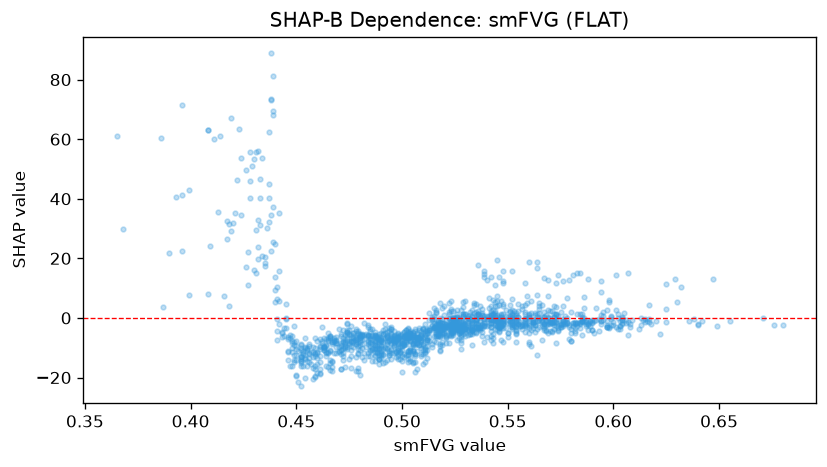

The file beside this chart, header and first rows:
feature_value, shap_value
0.522, 1.2
0.517, -4.983
0.546, -4.635
0.581, -1.641
0.613, 0.01992
0.589, -2.571
0.539, 0.6866
0.525, -3.47
0.504, -6.385
0.518, -2.508
0.557, -2.846
0.537, 3.88
0.512, -7.467
0.562, -3.453
0.588, 13.07
0.526, 1.365
0.547, -1.373
0.586, 0.06161
0.604, 0.3771
0.554, -2.966
0.536, -2.095
0.599, -2.225
0.51, -15.59
0.552, -2.032
0.514, -0.3249
0.548, -1.54
0.512, -10.65
0.523, -2.734
0.527, -0.6224
0.504, -4.376
0.524, -0.3314
0.515, -4.198
0.525, -0.5543
0.487, -6.291
0.485, -3.608
0.463, -9.894
0.454, -20.09
0.448, -7.584
0.465, -16.45
0.496, -7.555
0.532, -0.2284
0.548, -1.959
0.52, -2.129
0.584, 1.334
0.494, -7.642
0.53, 1.477
0.489, -9.136
0.512, -7.966
0.53, -1.031
0.477, -9.649
0.516, -1.908
0.51, -12.07
0.548, -1.996
0.523, 5.622
0.475, -5.449
0.524, 0.2001
0.541, -2.436
0.49, -4.943
0.519, -4.568
0.59, -1.821
... 1,469 more rows
